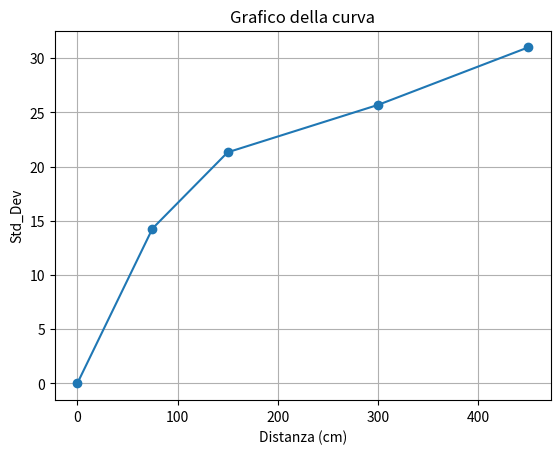

Recreate this plot in Python.
import matplotlib.pyplot as plt

x = [0, 75, 150, 300, 450]
y = [0, 14.28, 21.31, 25.68, 30.99]

plt.plot(x, y, marker='o')
plt.xlabel('Distanza (cm)')
plt.ylabel('Std_Dev')
plt.title('Grafico della curva')
plt.grid(True)
plt.show()
